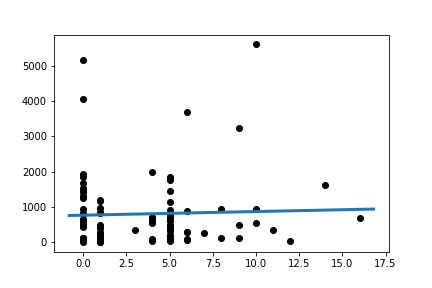

Source data for this figure (header and first rows):
Slope:	10.321950179453477
Intercept:	770.4
R_value:	0.03621
P_value:	0.729
